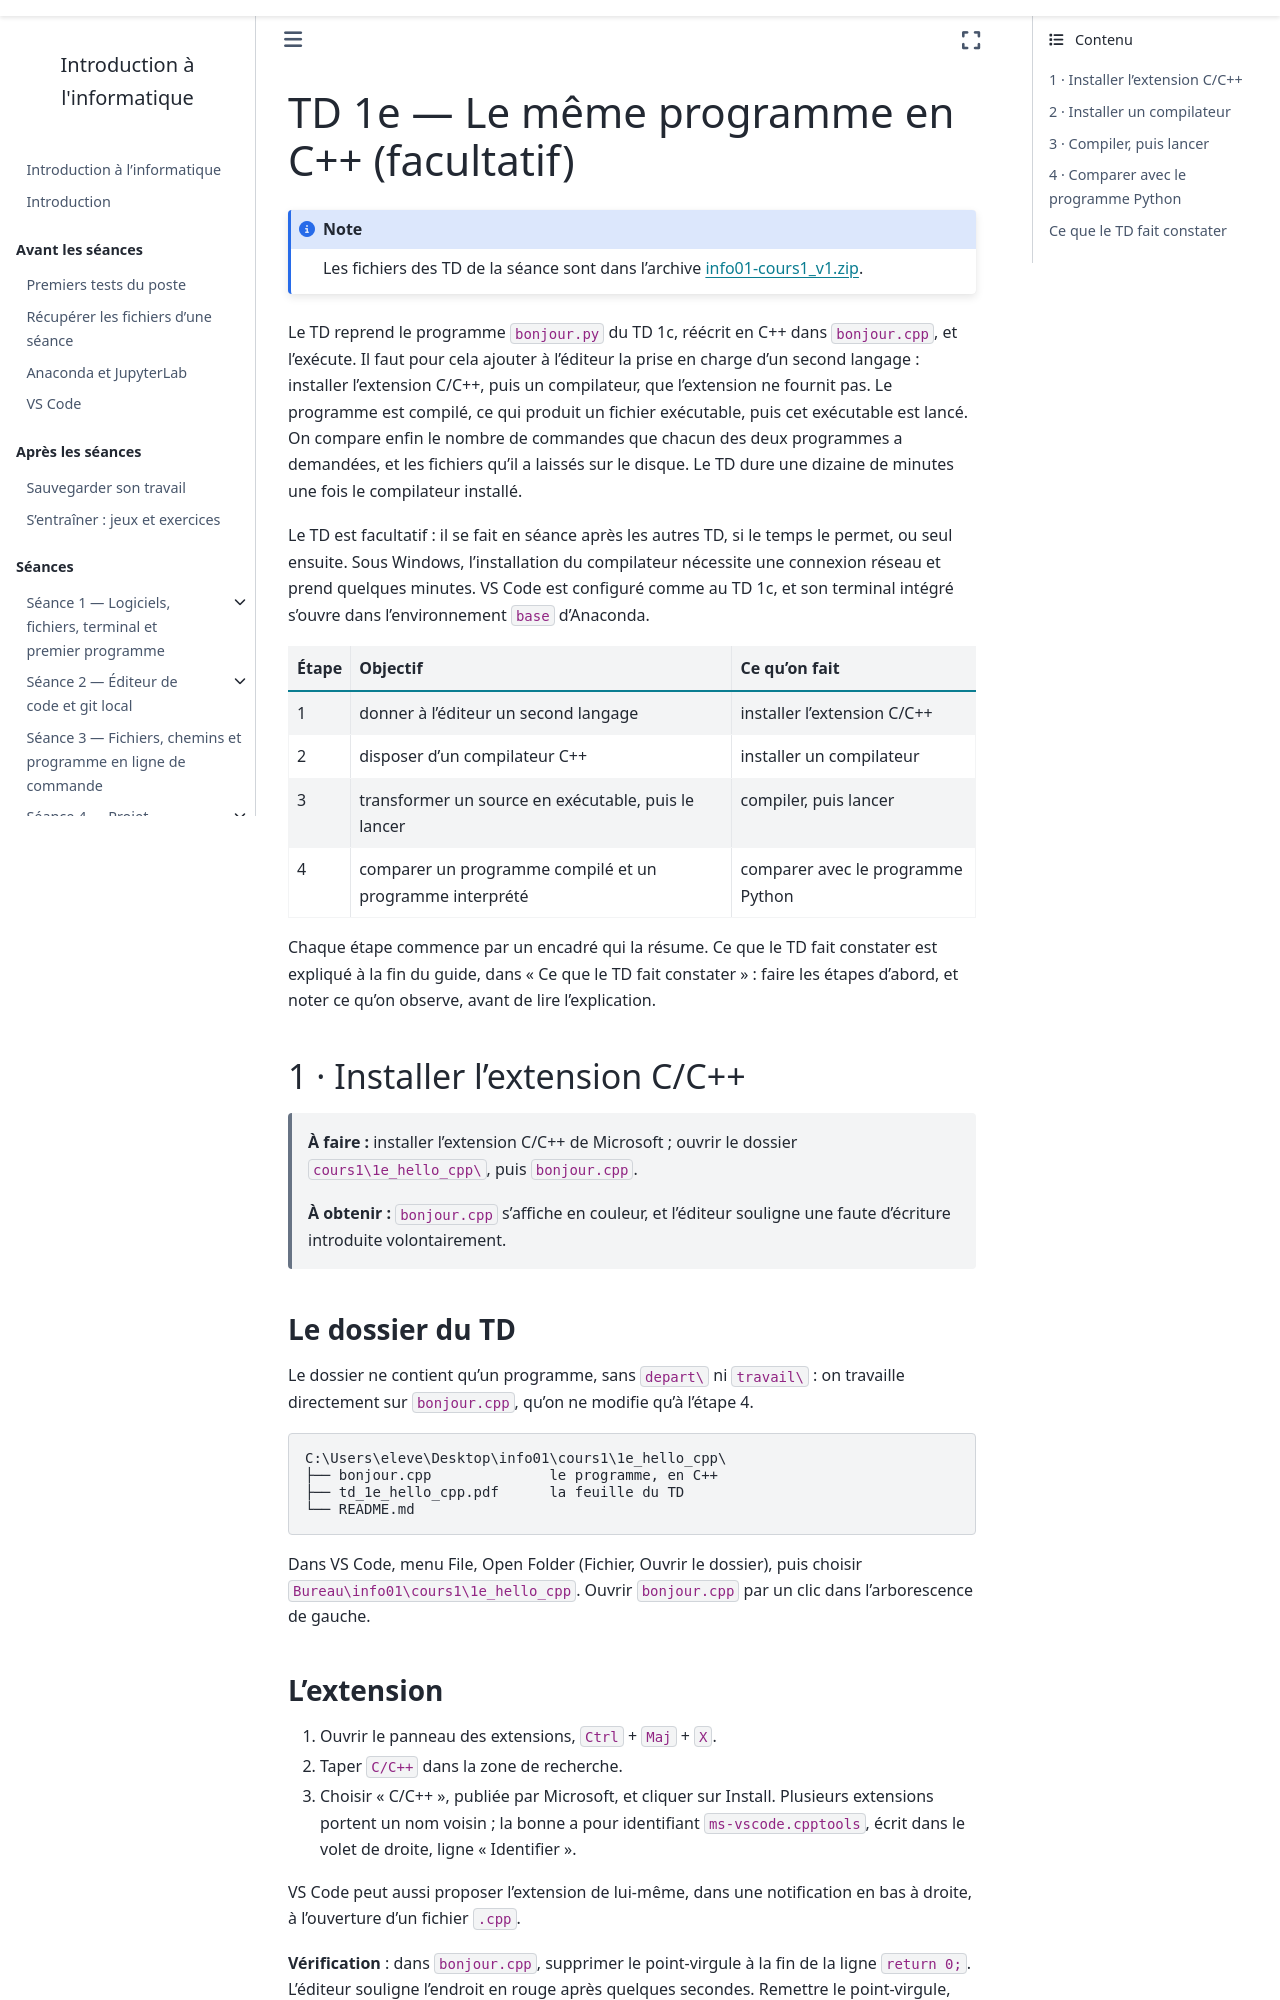

repository: geodata-ing1-info-01/cours-info-01 · page: cours1/notebook/td/1e_hello_cpp/guide.html · generator: sphinx

---
title: "TD 1e — Le même programme en C++ (facultatif)"
subtitle: Guide détaillé, étape par étape
jupytext:
  text_representation:
    extension: .md
    format_name: myst
kernelspec:
  name: python3
  display_name: Python 3
---

Le TD reprend le programme `bonjour.py` du TD 1c, réécrit en C++ dans
`bonjour.cpp`, et l'exécute. Il faut pour cela ajouter à l'éditeur la prise
en charge d'un second langage : installer l'extension C/C++, puis un
compilateur, que l'extension ne fournit pas. Le programme est compilé, ce
qui produit un fichier exécutable, puis cet exécutable est lancé. On compare
enfin le nombre de commandes que chacun des deux programmes a demandées, et
les fichiers qu'il a laissés sur le disque. Le TD dure une dizaine de
minutes une fois le compilateur installé.

Le TD est facultatif : il se fait en séance après les autres TD, si le temps
le permet, ou seul ensuite. Sous Windows, l'installation du compilateur
nécessite une connexion réseau et prend quelques minutes. VS Code est configuré comme au TD 1c, et son
terminal intégré s'ouvre dans l'environnement `base` d'Anaconda.

| Étape | Objectif | Ce qu'on fait |
|---|---|---|
| 1 | donner à l'éditeur un second langage | installer l'extension C/C++ |
| 2 | disposer d'un compilateur C++ | installer un compilateur |
| 3 | transformer un source en exécutable, puis le lancer | compiler, puis lancer |
| 4 | comparer un programme compilé et un programme interprété | comparer avec le programme Python |

Chaque étape commence par un encadré qui la résume. Ce que le TD fait
constater est expliqué à la fin du guide, dans « Ce que le TD fait
constater » : faire les étapes d'abord, et noter ce qu'on observe, avant de
lire l'explication.

## 1 · Installer l'extension C/C++

> **À faire :** installer l'extension C/C++ de Microsoft ; ouvrir le dossier
> `cours1\1e_hello_cpp\`, puis `bonjour.cpp`.
>
> **À obtenir :** `bonjour.cpp` s'affiche en couleur, et l'éditeur souligne
> une faute d'écriture introduite volontairement.

### Le dossier du TD

Le dossier ne contient qu'un programme, sans `depart\` ni `travail\` : on
travaille directement sur `bonjour.cpp`, qu'on ne modifie qu'à l'étape 4.

```text
C:\Users\eleve\Desktop\info01\cours1\1e_hello_cpp\
├── bonjour.cpp              le programme, en C++
├── td_1e_hello_cpp.pdf      la feuille du TD
└── README.md
```

Dans VS Code, menu File, Open Folder (Fichier, Ouvrir le dossier), puis
choisir `Bureau\info01\cours1\1e_hello_cpp`. Ouvrir `bonjour.cpp` par un
clic dans l'arborescence de gauche.
